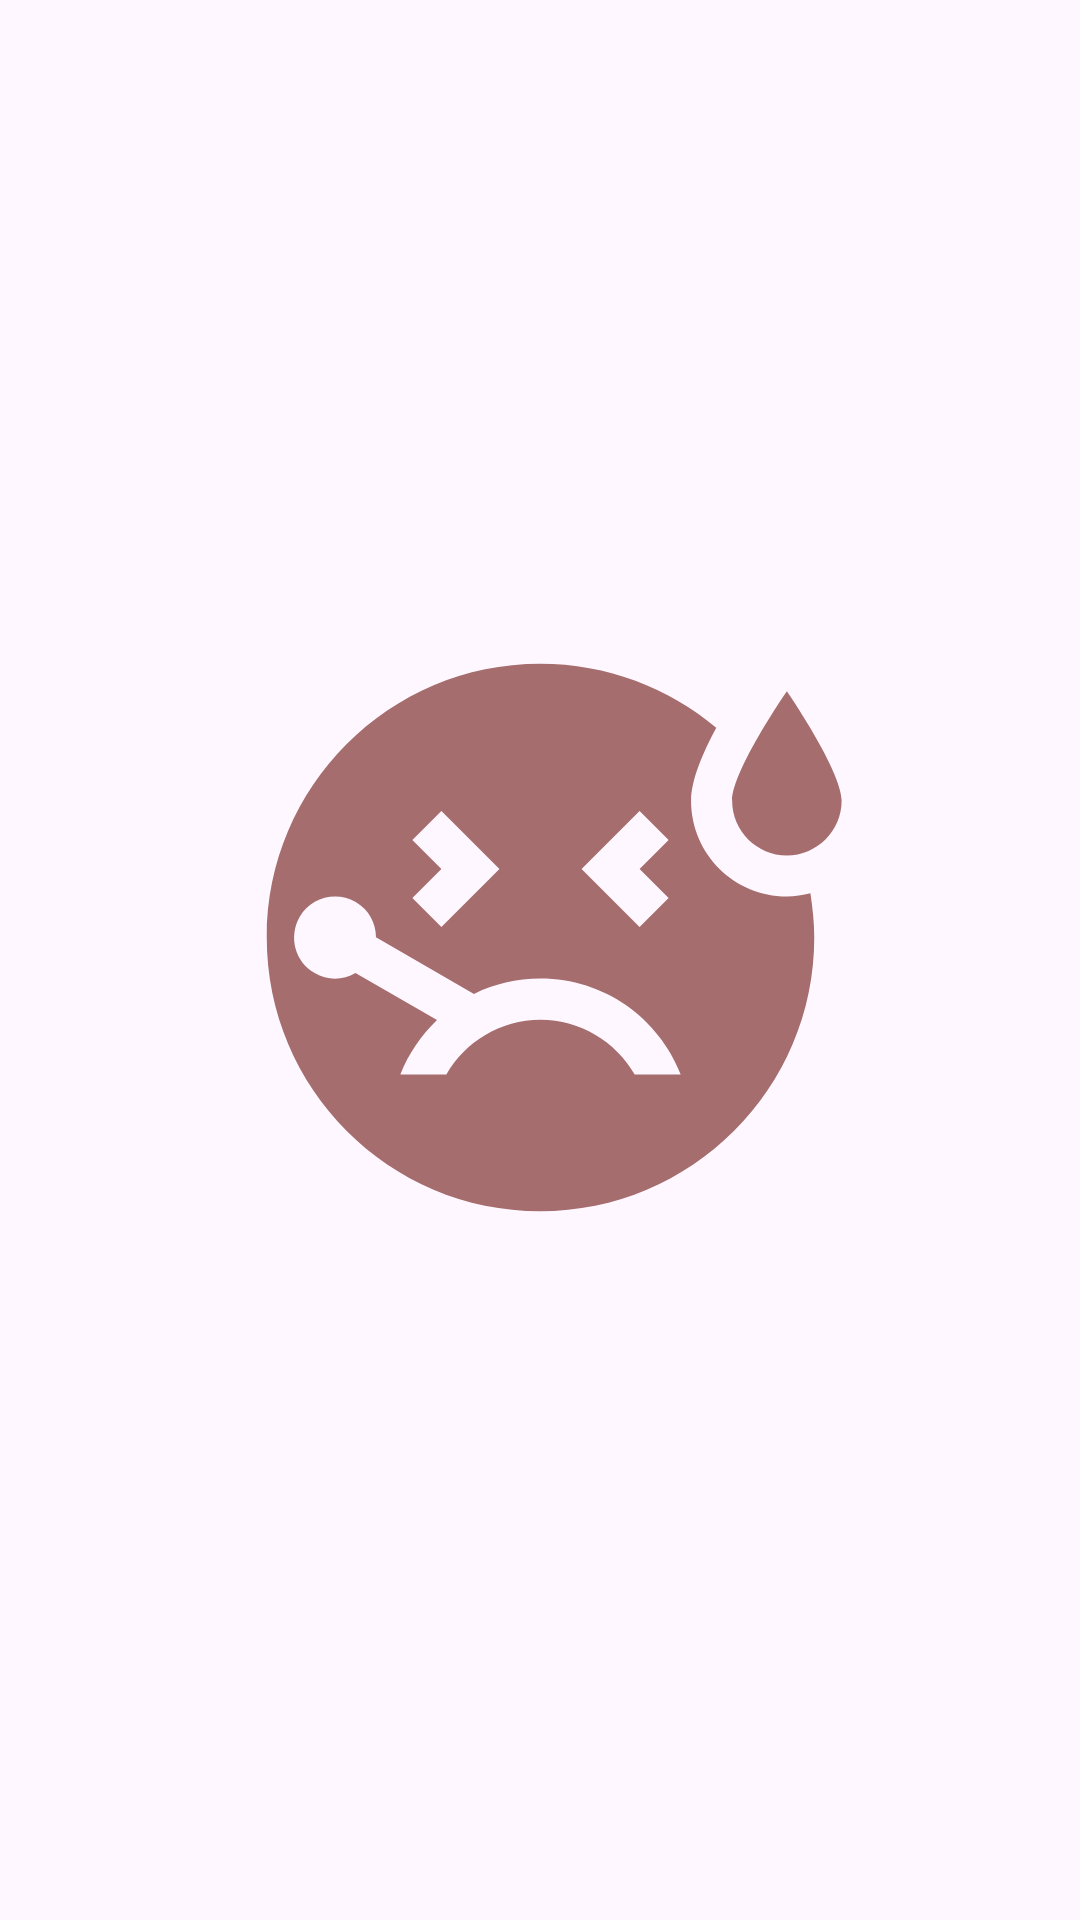

The Android layout XML behind this screen, and the referenced resources:
<!-- AndroidManifest.xml: application theme Theme.Front_End -->
<!-- res/layout/activity_main.xml -->
<?xml version="1.0" encoding="utf-8"?>
<RelativeLayout xmlns:android="http://schemas.android.com/apk/res/android"
    xmlns:app="http://schemas.android.com/apk/res-auto"
    xmlns:tools="http://schemas.android.com/tools"
    android:layout_width="match_parent"
    android:layout_height="match_parent"
    tools:context=".MainActivity">

    <ImageView
        android:id="@+id/SplashScreenImage"
        android:layout_width="match_parent"
        android:layout_height="311dp"
        android:layout_alignParentTop="true"
        android:layout_alignParentBottom="true"
        android:layout_marginTop="203dp"
        android:layout_marginBottom="218dp"
        android:src="@drawable/baseline_sick_24"
        app:layout_constraintBottom_toBottomOf="parent"
        app:layout_constraintLeft_toLeftOf="parent"
        app:layout_constraintRight_toRightOf="parent"
        app:layout_constraintTop_toTopOf="parent" />

</RelativeLayout>
<!-- resources referenced by this layout -->
<resources>
  <!-- drawable baseline_sick_24 (drawable) -->
  <vector android:height="24dp" android:tint="#A56D6D"
      android:viewportHeight="24" android:viewportWidth="24"
      android:width="24dp" xmlns:android="http://schemas.android.com/apk/res/android">
      <path android:fillColor="@android:color/white" android:pathData="M21,9c-1.1,0 -2,-0.9 -2,-2c0,-1.1 2,-4 2,-4s2,2.9 2,4C23,8.1 22.1,9 21,9zM17.5,7c0,-0.73 0.41,-1.71 0.92,-2.66C16.68,2.88 14.44,2 11.99,2C6.47,2 2,6.48 2,12c0,5.52 4.47,10 9.99,10C17.52,22 22,17.52 22,12c0,-0.55 -0.06,-1.09 -0.14,-1.62C21.58,10.45 21.3,10.5 21,10.5C19.07,10.5 17.5,8.93 17.5,7zM15.62,7.38l1.06,1.06L15.62,9.5l1.06,1.06l-1.06,1.06L13.5,9.5L15.62,7.38zM7.32,8.44l1.06,-1.06L10.5,9.5l-2.12,2.12l-1.06,-1.06L8.38,9.5L7.32,8.44zM15.44,17c-0.69,-1.19 -1.97,-2 -3.44,-2s-2.75,0.81 -3.44,2H6.88c0.3,-0.76 0.76,-1.43 1.34,-1.99L5.24,13.3c-0.45,0.26 -1.01,0.28 -1.49,0c-0.72,-0.41 -0.96,-1.33 -0.55,-2.05c0.41,-0.72 1.33,-0.96 2.05,-0.55c0.48,0.28 0.74,0.78 0.74,1.29l3.58,2.07c0.73,-0.36 1.55,-0.56 2.43,-0.56c2.33,0 4.32,1.45 5.12,3.5H15.44z"/>
  </vector>
  <style name="Theme.Front_End" parent="Base.Theme.Front_End" />
  <style name="Base.Theme.Front_End" parent="Theme.Material3.DayNight.NoActionBar">
          
          
      </style>
</resources>
